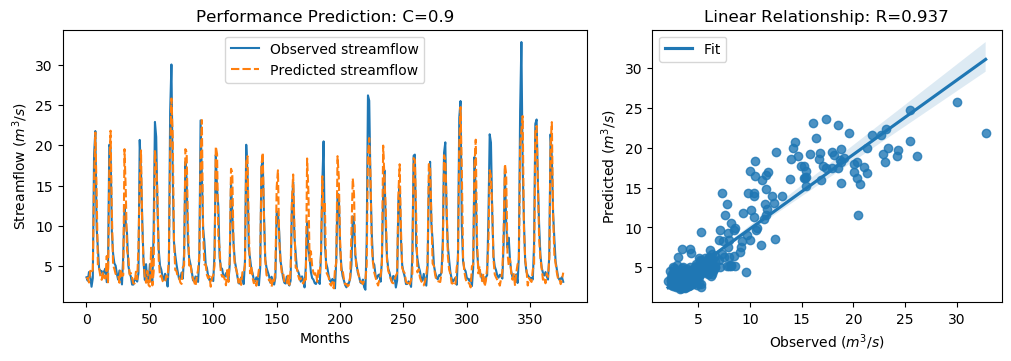

Source data for this figure (header and first rows):
y_true, y_pred, y_true_scaled, y_pred_scaled
3.63, 3.417, -0.5645, -0.5948
3.21, 3.568, -0.6243, -0.5733
4.29, 2.98, -0.4707, -0.6569
3.67, 4.436, -0.5589, -0.45
2.46, 4.134, -0.7309, -0.4929
3.54, 4.567, -0.5773, -0.4314
18.82, 15.6, 1.595, 1.137
21.76, 21.57, 2.013, 1.986
9.83, 14.3, 0.3169, 0.9529
7.16, 5.008, -0.06268, -0.3687
4.67, 4.706, -0.4167, -0.4116
4.44, 3.747, -0.4494, -0.5479
4.4, 3.318, -0.4551, -0.6089
3.83, 4.277, -0.5361, -0.4725
4.42, 3.531, -0.4522, -0.5786
4.72, 3.499, -0.4096, -0.5832
3.03, 6.274, -0.6499, -0.1887
4.87, 2.843, -0.3883, -0.6764
20.07, 16.91, 1.773, 1.323
19.62, 21.8, 1.709, 2.019
9.33, 11.76, 0.2458, 0.5918
6.56, 5.154, -0.148, -0.3479
5.37, 4.671, -0.3172, -0.4165
5.07, 4.038, -0.3598, -0.5065
4.02, 4.06, -0.5091, -0.5034
3.34, 3.869, -0.6058, -0.5305
4.47, 2.959, -0.4451, -0.6599
3.61, 4.637, -0.5674, -0.4214
2.75, 3.796, -0.6897, -0.541
6.28, 3.898, -0.1878, -0.5265
12.55, 19.52, 0.7036, 1.694
10.44, 14.29, 0.4036, 0.9515
9.01, 6.935, 0.2003, -0.09467
5.12, 6.218, -0.3527, -0.1966
4.16, 3.984, -0.4892, -0.5142
3.72, 4.158, -0.5518, -0.4895
2.73, 3.573, -0.6925, -0.5726
2.73, 2.86, -0.6925, -0.674
3.43, 2.881, -0.593, -0.6711
3.4, 4.32, -0.5972, -0.4665
3.1, 3.379, -0.6399, -0.6002
4.17, 7.343, -0.4878, -0.03662
20.66, 15.39, 1.857, 1.107
16.78, 19.36, 1.305, 1.672
10.67, 9.938, 0.4363, 0.3322
5.59, 5.538, -0.2859, -0.2933
3.31, 3.692, -0.61, -0.5557
5.26, 2.954, -0.3328, -0.6607
3.05, 4.423, -0.647, -0.4517
3.04, 2.67, -0.6484, -0.7011
5.26, 2.487, -0.3328, -0.727
3.41, 7.294, -0.5958, -0.04359
3.07, 2.629, -0.6442, -0.7068
9.62, 4.355, 0.2871, -0.4614
22.89, 19.28, 2.174, 1.66
21.04, 17.57, 1.911, 1.417
12.14, 13.96, 0.6453, 0.9034
7.0, 5.871, -0.08543, -0.2459
5.08, 3.737, -0.3584, -0.5493
4.58, 3.855, -0.4295, -0.5325
... 317 more rows
